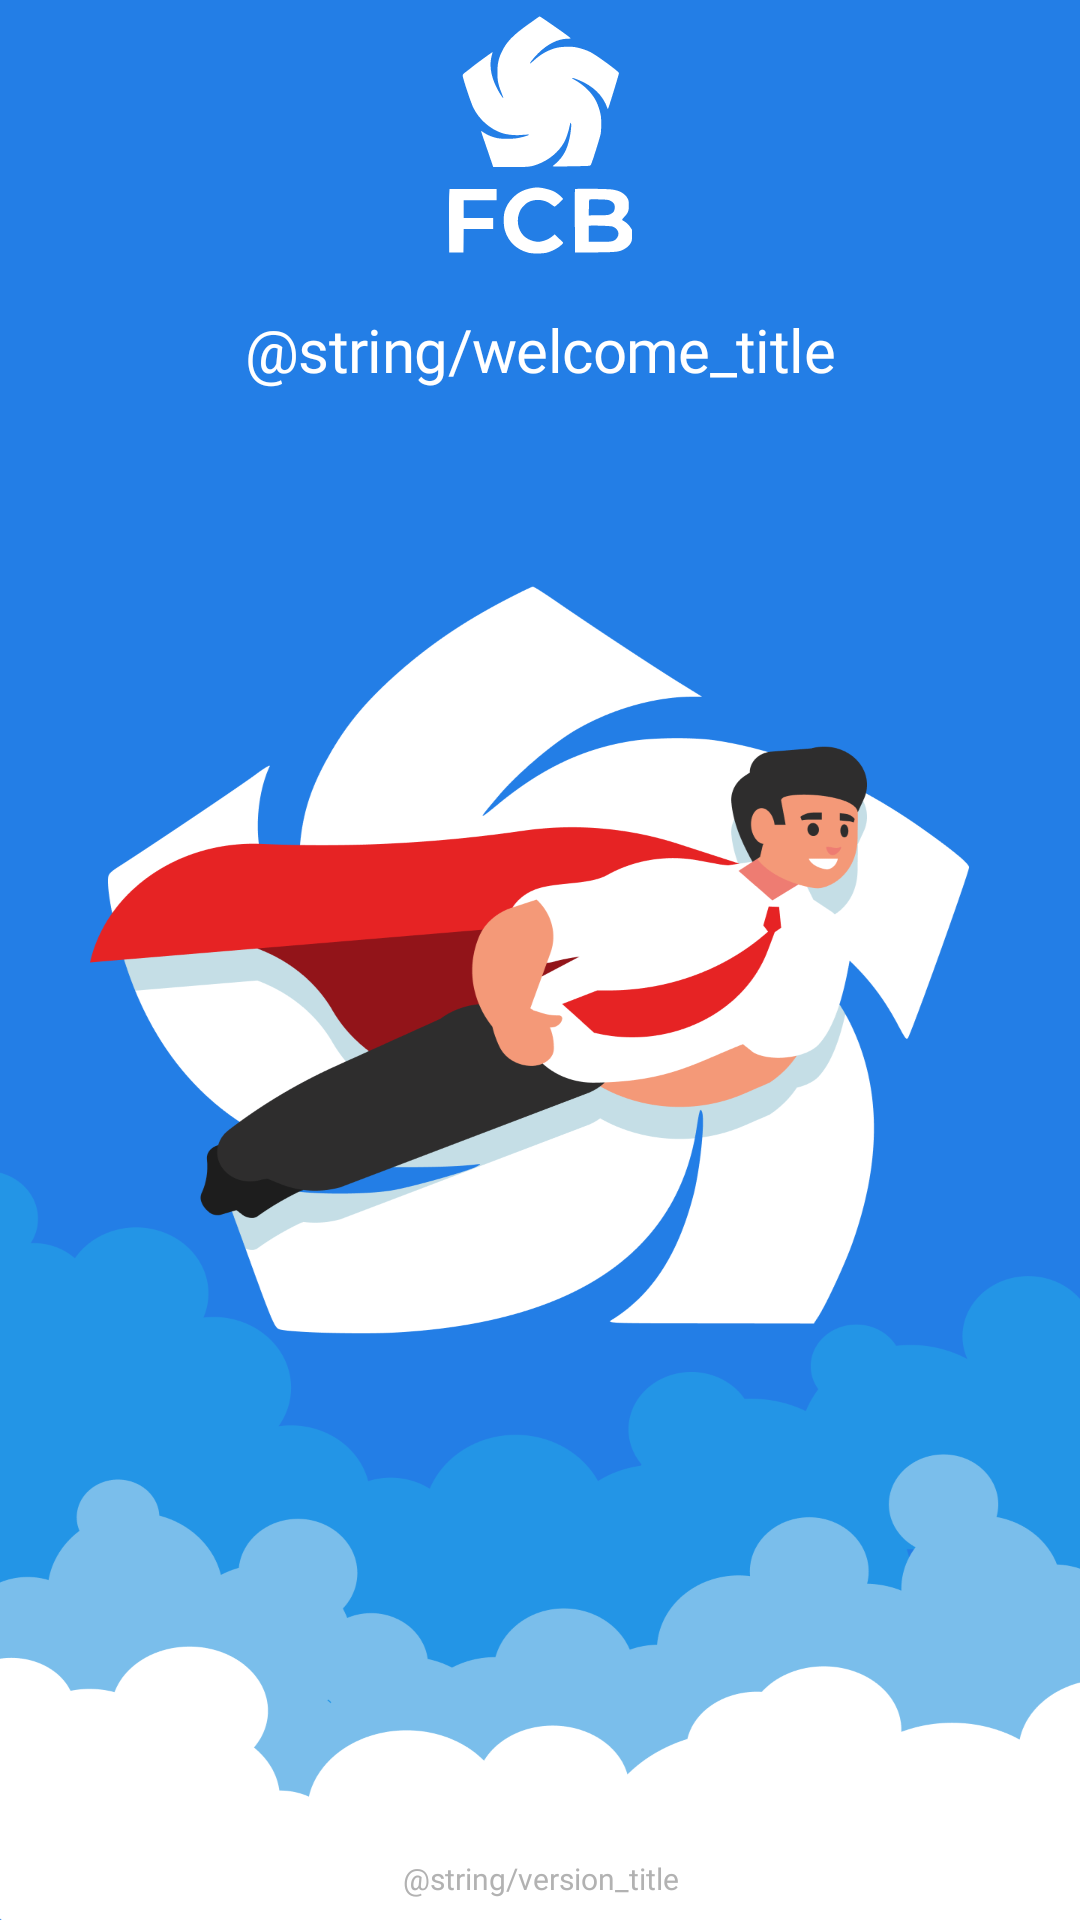

This screen was rendered from an Android layout file. Write that file and the resources it references.
<!-- AndroidManifest.xml: application theme Theme.BankDemoApp -->
<!-- res/layout/fragment_splash_log_in.xml -->
<?xml version="1.0" encoding="utf-8"?>
<androidx.constraintlayout.widget.ConstraintLayout xmlns:android="http://schemas.android.com/apk/res/android"
    xmlns:app="http://schemas.android.com/apk/res-auto"
    xmlns:tools="http://schemas.android.com/tools"
    android:layout_width="match_parent"
    android:layout_height="match_parent"
    android:background="@drawable/screen_log_in_background"
    tools:context=".screens.splashLogIn.SplashLogInFragment"
    tools:ignore="MissingConstraints">

    <ImageView
        android:id="@+id/icon"
        android:layout_width="wrap_content"
        android:layout_height="wrap_content"
        android:layout_marginTop="@dimen/_6dp"
        android:src="@drawable/white_fcb_icon"
        app:layout_constraintEnd_toEndOf="parent"
        app:layout_constraintStart_toStartOf="parent"
        app:layout_constraintTop_toTopOf="parent" />

    <TextView
        android:id="@+id/title"
        android:layout_width="match_parent"
        android:layout_height="wrap_content"
        android:layout_marginTop="@dimen/_20dp"
        android:fontFamily="@font/mont_semibold"
        android:gravity="center"
        android:letterSpacing="-0.01"
        android:text="@string/welcome_title"
        android:textColor="@color/white"
        android:textSize="@dimen/_22sp"
        app:layout_constraintTop_toBottomOf="@id/icon" />

    <TextView
        android:id="@+id/version"
        android:layout_width="match_parent"
        android:layout_height="wrap_content"
        android:layout_marginBottom="@dimen/_8dp"
        android:fontFamily="@font/mont_semibold"
        android:gravity="center"
        android:text="@string/version_title"
        android:textColor="#B2B2B2"
        android:textSize="@dimen/_12sp"
        app:layout_constraintBottom_toBottomOf="parent" />

</androidx.constraintlayout.widget.ConstraintLayout>
<!-- resources referenced by this layout -->
<resources>
  <color name="white">#FFFFFFFF</color>
  <dimen name="_12sp">12sp</dimen>
  <dimen name="_20dp">20dp</dimen>
  <dimen name="_22sp">22sp</dimen>
  <dimen name="_6dp">6dp</dimen>
  <dimen name="_8dp">8dp</dimen>
  <!-- drawable screen_log_in_background: png bitmap (drawable, 107313 bytes) -->
  <!-- drawable white_fcb_icon: vector/xml drawable (drawable, 4468 chars, omitted) -->
  <style name="Theme.BankDemoApp" parent="Base.Theme.BankDemoApp" />
  <style name="Base.Theme.BankDemoApp" parent="Theme.Material3.Light.NoActionBar">
          <item name="colorPrimary">@color/green</item>
          <item name="android:windowBackground">@color/window_bg</item>
          <item name="bottomSheetDialogTheme">@style/ThemeOverlay.App.BottomSheetDialog</item>
      </style>
  <color name="green">#009960</color>
  <color name="window_bg">#F3F5F6</color>
  <style name="ThemeOverlay.App.BottomSheetDialog" parent="@style/ThemeOverlay.Material3.BottomSheetDialog">
          <item name="bottomSheetStyle">@style/BottomSheetDialog</item>
      </style>
  <style name="BottomSheetDialog" parent="Widget.Material3.BottomSheet.Modal">
          <item name="backgroundTint">@color/white</item>
      </style>
</resources>
